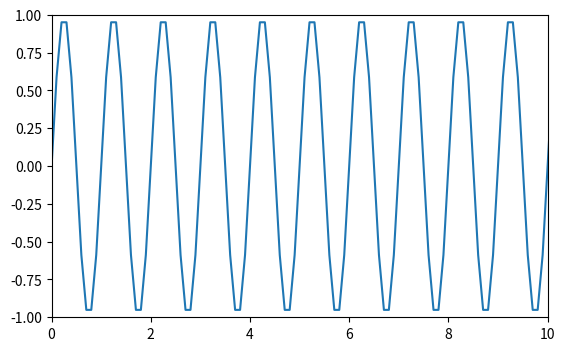

Source code (Python): (Note: this script raises an exception after producing the figure.)
import numpy as np
import matplotlib.pyplot as plt
from matplotlib.widgets import Slider

fig, ax = plt.subplots()
plt.subplots_adjust(bottom=0.25)

t = np.arange(0.0, 100.0, 0.1)
s = np.sin(2*np.pi*t)
l, = plt.plot(t,s)
plt.axis([0, 10, -1, 1])

axcolor = 'lightgoldenrodyellow'
axpos = plt.axes([0.2, 0.1, 0.55, 0.03], axisbg=axcolor)

spos = Slider(axpos, 'Pos', 0.1, 90.0)

def update(val):
    print(val)
    pos = spos.val
    print(pos)
    ax.axis([pos,pos+10,-1,1])
    fig.canvas.draw_idle()

spos.on_changed(update)

plt.show()